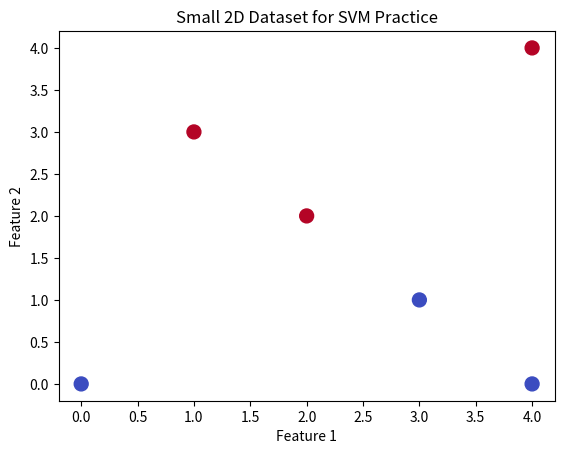

This chart was generated by the following Python code:
import numpy as np

##given a dataset indeitfy below and see if the values fall under these categorieis
##decision bounderies/ margins

import numpy as np
import pandas as pd

# Small dataset (manually created)
X = np.array([
    [2, 2],
    [4, 4],
    [4, 0],
    [0, 0],
    [3, 1],
    [1, 3]
])

y = np.array([1, 1, 0, 0, 0, 1])
print(X[2][1])

# Visualize
import matplotlib.pyplot as plt

plt.scatter(X[:,0], X[:,1], c=y, cmap=plt.cm.coolwarm, s=100)
plt.xlabel('Feature 1')
plt.ylabel('Feature 2')
plt.title('Small 2D Dataset for SVM Practice')
plt.show()

##decision boundry - hyperplane

##wt*x+b =0

##inititlze w
w1 = 1
w2 = 0
b = 1


##datasample1
# 2*w1+2*w2+b>=1

def svm_classification(w1, w2, b, X, y):
    flag = []
    for i in range(len(X)):
        margin = y[i] * X[i][0] * w1 + X[i][1] * w2 + b

        print(f'{X[i]}:{margin}')
        flag.append(margin >= 1)

    print(flag)
    if False in flag:
        return "Misclassified"
    else:
        return "Classified"


svm_classification(w1, w2, b, X, y)

